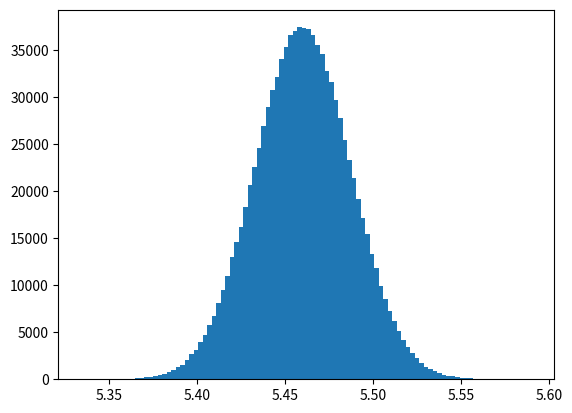

Source code (Python):
# -*- coding: utf-8 -*-
"""
Created on Sun Feb 22 17:25:55 2026

@author: maxen
"""

from matplotlib import pyplot as plt
import numpy as np
import random as rd

#%%calcul distance focale
def loi_normale(moy,sigma,nombre_tirages) :
    return np.random.normal(moy,sigma,nombre_tirages)

# valeurs des paramètres et leurs incertitudes

def focale(Y,oa) :
    return oa/(1+1/Y)

N = 10**6
Y=0.00549
oa=1000
uoa=5
Doa = loi_normale(oa,uoa, N)


# on calcule la focale pour chaque élément des distributionS

Dfocale = [focale(Y,Doa[i]) for i in range(N)]

# valeur mesurée et incertitude

focale = np.mean(Dfocale)
ufocale = np.std(Dfocale)

print('la focale est :', focale , '+-', 2*ufocale,'mm')

# représentation graphique

plt.hist(Dfocale,bins=100)
plt.show()
